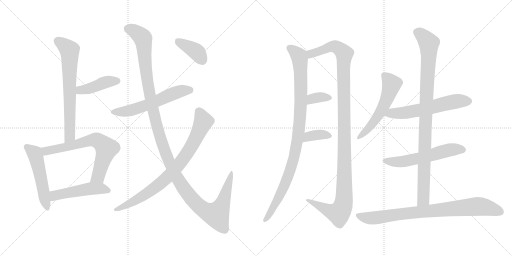
t = 0.00 s
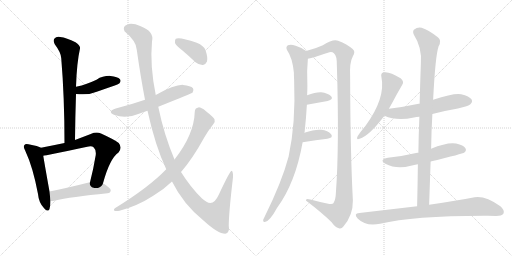
t = 2.90 s
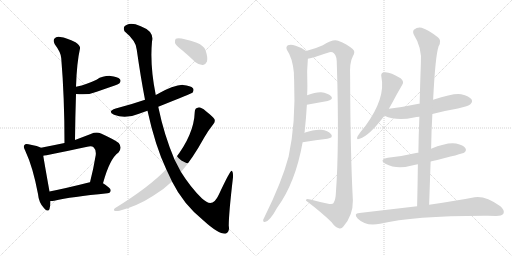
t = 5.80 s
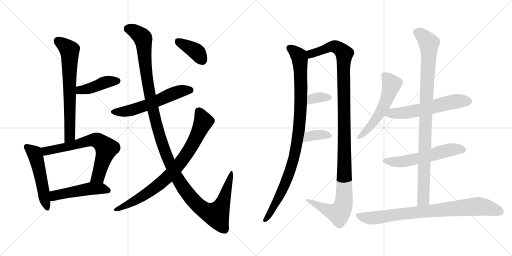
t = 8.70 s
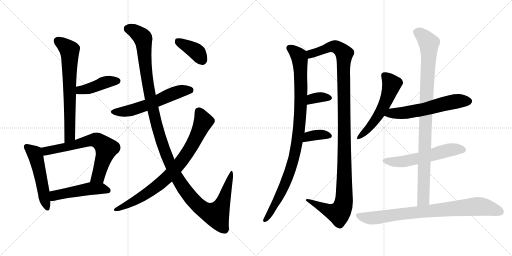
t = 11.60 s
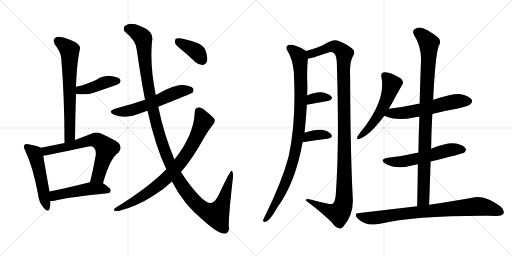
t = 14.51 s

The animated SVG that drew these frames (rendered in a browser with its animation timeline set to each time). Animation: 18 CSS @keyframes rules; one cycle of 14.51 s.

<svg version="1.1" viewBox="0 0 2048 1024" xmlns="http://www.w3.org/2000/svg">
  <g stroke="lightgray" stroke-dasharray="1,1" stroke-width="1" transform="scale(4, 4)">
    <line x1="0" y1="0" x2="256" y2="256"></line>
    <line x1="256" y1="0" x2="0" y2="256"></line>
    <line x1="128" y1="0" x2="128" y2="256"></line>
    <line x1="0" y1="128" x2="256" y2="128"></line>
    <line x1="256" y1="0" x2="512" y2="256"></line>
    <line x1="512" y1="0" x2="256" y2="256"></line>
    <line x1="384" y1="0" x2="384" y2="256"></line>
    <line x1="256" y1="128" x2="512" y2="128"></line>
  </g>
<g transform="scale(1, -1) translate(0, -850)">
   <style type="text/css">
    @keyframes keyframes0 {
      from {
       stroke: black;
       stroke-dashoffset: 684;
       stroke-width: 128;
       }
       69% {
       animation-timing-function: step-end;
       stroke: black;
       stroke-dashoffset: 0;
       stroke-width: 128;
       }
       to {
       stroke: black;
       stroke-width: 1024;
       }
       }
       #make-me-a-hanzi-animation-0 {
         animation: keyframes0 0.806641s both;
         animation-delay: 0.000000s;
         animation-timing-function: linear;
       }
    @keyframes keyframes1 {
      from {
       stroke: black;
       stroke-dashoffset: 423;
       stroke-width: 128;
       }
       58% {
       animation-timing-function: step-end;
       stroke: black;
       stroke-dashoffset: 0;
       stroke-width: 128;
       }
       to {
       stroke: black;
       stroke-width: 1024;
       }
       }
       #make-me-a-hanzi-animation-1 {
         animation: keyframes1 0.594238s both;
         animation-delay: 0.806641s;
         animation-timing-function: linear;
       }
    @keyframes keyframes2 {
      from {
       stroke: black;
       stroke-dashoffset: 519;
       stroke-width: 128;
       }
       63% {
       animation-timing-function: step-end;
       stroke: black;
       stroke-dashoffset: 0;
       stroke-width: 128;
       }
       to {
       stroke: black;
       stroke-width: 1024;
       }
       }
       #make-me-a-hanzi-animation-2 {
         animation: keyframes2 0.672363s both;
         animation-delay: 1.400879s;
         animation-timing-function: linear;
       }
    @keyframes keyframes3 {
      from {
       stroke: black;
       stroke-dashoffset: 679;
       stroke-width: 128;
       }
       69% {
       animation-timing-function: step-end;
       stroke: black;
       stroke-dashoffset: 0;
       stroke-width: 128;
       }
       to {
       stroke: black;
       stroke-width: 1024;
       }
       }
       #make-me-a-hanzi-animation-3 {
         animation: keyframes3 0.802572s both;
         animation-delay: 2.073242s;
         animation-timing-function: linear;
       }
    @keyframes keyframes4 {
      from {
       stroke: black;
       stroke-dashoffset: 492;
       stroke-width: 128;
       }
       62% {
       animation-timing-function: step-end;
       stroke: black;
       stroke-dashoffset: 0;
       stroke-width: 128;
       }
       to {
       stroke: black;
       stroke-width: 1024;
       }
       }
       #make-me-a-hanzi-animation-4 {
         animation: keyframes4 0.650391s both;
         animation-delay: 2.875814s;
         animation-timing-function: linear;
       }
    @keyframes keyframes5 {
      from {
       stroke: black;
       stroke-dashoffset: 579;
       stroke-width: 128;
       }
       65% {
       animation-timing-function: step-end;
       stroke: black;
       stroke-dashoffset: 0;
       stroke-width: 128;
       }
       to {
       stroke: black;
       stroke-width: 1024;
       }
       }
       #make-me-a-hanzi-animation-5 {
         animation: keyframes5 0.721191s both;
         animation-delay: 3.526205s;
         animation-timing-function: linear;
       }
    @keyframes keyframes6 {
      from {
       stroke: black;
       stroke-dashoffset: 1312;
       stroke-width: 128;
       }
       81% {
       animation-timing-function: step-end;
       stroke: black;
       stroke-dashoffset: 0;
       stroke-width: 128;
       }
       to {
       stroke: black;
       stroke-width: 1024;
       }
       }
       #make-me-a-hanzi-animation-6 {
         animation: keyframes6 1.317708s both;
         animation-delay: 4.247396s;
         animation-timing-function: linear;
       }
    @keyframes keyframes7 {
      from {
       stroke: black;
       stroke-dashoffset: 814;
       stroke-width: 128;
       }
       73% {
       animation-timing-function: step-end;
       stroke: black;
       stroke-dashoffset: 0;
       stroke-width: 128;
       }
       to {
       stroke: black;
       stroke-width: 1024;
       }
       }
       #make-me-a-hanzi-animation-7 {
         animation: keyframes7 0.912435s both;
         animation-delay: 5.565104s;
         animation-timing-function: linear;
       }
    @keyframes keyframes8 {
      from {
       stroke: black;
       stroke-dashoffset: 386;
       stroke-width: 128;
       }
       56% {
       animation-timing-function: step-end;
       stroke: black;
       stroke-dashoffset: 0;
       stroke-width: 128;
       }
       to {
       stroke: black;
       stroke-width: 1024;
       }
       }
       #make-me-a-hanzi-animation-8 {
         animation: keyframes8 0.564128s both;
         animation-delay: 6.477539s;
         animation-timing-function: linear;
       }
    @keyframes keyframes9 {
      from {
       stroke: black;
       stroke-dashoffset: 986;
       stroke-width: 128;
       }
       76% {
       animation-timing-function: step-end;
       stroke: black;
       stroke-dashoffset: 0;
       stroke-width: 128;
       }
       to {
       stroke: black;
       stroke-width: 1024;
       }
       }
       #make-me-a-hanzi-animation-9 {
         animation: keyframes9 1.052409s both;
         animation-delay: 7.041667s;
         animation-timing-function: linear;
       }
    @keyframes keyframes10 {
      from {
       stroke: black;
       stroke-dashoffset: 1195;
       stroke-width: 128;
       }
       80% {
       animation-timing-function: step-end;
       stroke: black;
       stroke-dashoffset: 0;
       stroke-width: 128;
       }
       to {
       stroke: black;
       stroke-width: 1024;
       }
       }
       #make-me-a-hanzi-animation-10 {
         animation: keyframes10 1.222493s both;
         animation-delay: 8.094076s;
         animation-timing-function: linear;
       }
    @keyframes keyframes11 {
      from {
       stroke: black;
       stroke-dashoffset: 345;
       stroke-width: 128;
       }
       53% {
       animation-timing-function: step-end;
       stroke: black;
       stroke-dashoffset: 0;
       stroke-width: 128;
       }
       to {
       stroke: black;
       stroke-width: 1024;
       }
       }
       #make-me-a-hanzi-animation-11 {
         animation: keyframes11 0.530762s both;
         animation-delay: 9.316569s;
         animation-timing-function: linear;
       }
    @keyframes keyframes12 {
      from {
       stroke: black;
       stroke-dashoffset: 363;
       stroke-width: 128;
       }
       54% {
       animation-timing-function: step-end;
       stroke: black;
       stroke-dashoffset: 0;
       stroke-width: 128;
       }
       to {
       stroke: black;
       stroke-width: 1024;
       }
       }
       #make-me-a-hanzi-animation-12 {
         animation: keyframes12 0.545410s both;
         animation-delay: 9.847331s;
         animation-timing-function: linear;
       }
    @keyframes keyframes13 {
      from {
       stroke: black;
       stroke-dashoffset: 551;
       stroke-width: 128;
       }
       64% {
       animation-timing-function: step-end;
       stroke: black;
       stroke-dashoffset: 0;
       stroke-width: 128;
       }
       to {
       stroke: black;
       stroke-width: 1024;
       }
       }
       #make-me-a-hanzi-animation-13 {
         animation: keyframes13 0.698405s both;
         animation-delay: 10.392741s;
         animation-timing-function: linear;
       }
    @keyframes keyframes14 {
      from {
       stroke: black;
       stroke-dashoffset: 591;
       stroke-width: 128;
       }
       66% {
       animation-timing-function: step-end;
       stroke: black;
       stroke-dashoffset: 0;
       stroke-width: 128;
       }
       to {
       stroke: black;
       stroke-width: 1024;
       }
       }
       #make-me-a-hanzi-animation-14 {
         animation: keyframes14 0.730957s both;
         animation-delay: 11.091146s;
         animation-timing-function: linear;
       }
    @keyframes keyframes15 {
      from {
       stroke: black;
       stroke-dashoffset: 570;
       stroke-width: 128;
       }
       65% {
       animation-timing-function: step-end;
       stroke: black;
       stroke-dashoffset: 0;
       stroke-width: 128;
       }
       to {
       stroke: black;
       stroke-width: 1024;
       }
       }
       #make-me-a-hanzi-animation-15 {
         animation: keyframes15 0.713867s both;
         animation-delay: 11.822103s;
         animation-timing-function: linear;
       }
    @keyframes keyframes16 {
      from {
       stroke: black;
       stroke-dashoffset: 974;
       stroke-width: 128;
       }
       76% {
       animation-timing-function: step-end;
       stroke: black;
       stroke-dashoffset: 0;
       stroke-width: 128;
       }
       to {
       stroke: black;
       stroke-width: 1024;
       }
       }
       #make-me-a-hanzi-animation-16 {
         animation: keyframes16 1.042643s both;
         animation-delay: 12.535970s;
         animation-timing-function: linear;
       }
    @keyframes keyframes17 {
      from {
       stroke: black;
       stroke-dashoffset: 831;
       stroke-width: 128;
       }
       73% {
       animation-timing-function: step-end;
       stroke: black;
       stroke-dashoffset: 0;
       stroke-width: 128;
       }
       to {
       stroke: black;
       stroke-width: 1024;
       }
       }
       #make-me-a-hanzi-animation-17 {
         animation: keyframes17 0.926270s both;
         animation-delay: 13.578613s;
         animation-timing-function: linear;
       }
</style>
<path d="M 300.0 290.5 Q 301.0 386.5 304.0 474.5 L 304.0 503.5 Q 307.0 599.5 320.0 656.5 Q 323.0 666.5 302.0 681.5 Q 266.0 699.5 241.0 702.5 Q 225.0 705.5 218.0 696.5 Q 211.0 687.5 219.0 673.5 Q 244.0 640.5 245.0 617.5 Q 258.0 461.5 258.0 278.5 C 258.0 248.5 300.0 260.5 300.0 290.5 Z" fill="lightgray"></path> 
<path d="M 304.0 474.5 Q 353.0 468.5 387.0 483.5 Q 421.0 495.5 459.0 508.5 Q 475.0 514.5 478.0 517.5 Q 485.0 526.5 480.0 533.5 Q 471.0 543.5 442.0 546.5 Q 412.0 547.5 386.0 531.5 Q 367.0 522.5 347.0 515.5 Q 328.0 508.5 304.0 503.5 C 275.0 497.5 274.0 477.5 304.0 474.5 Z" fill="lightgray"></path> 
<path d="M 164.0 259.5 Q 154.0 266.5 114.0 273.5 Q 101.0 276.5 98.0 270.5 Q 91.0 264.5 101.0 247.5 Q 132.0 181.5 152.0 74.5 Q 155.0 41.5 174.0 20.5 Q 193.0 -1.5 198.0 14.5 Q 202.0 27.5 202.0 46.5 L 198.0 84.5 Q 179.0 190.5 173.0 227.5 C 168.0 257.5 168.0 257.5 164.0 259.5 Z" fill="lightgray"></path> 
<path d="M 412.0 117.5 Q 439.0 216.5 474.0 240.5 Q 490.0 259.5 475.0 278.5 Q 459.0 291.5 404.0 316.5 Q 385.0 323.5 363.0 314.5 Q 329.0 301.5 300.0 290.5 L 258.0 278.5 Q 210.0 268.5 164.0 259.5 C 135.0 253.5 143.0 222.5 173.0 227.5 Q 179.0 227.5 349.0 263.5 Q 368.0 267.5 375.0 260.5 Q 385.0 251.5 383.0 230.5 Q 373.0 170.5 360.0 121.5 C 353.0 92.5 404.0 88.5 412.0 117.5 Z" fill="lightgray"></path> 
<path d="M 202.0 46.5 Q 209.0 46.5 217.0 47.5 Q 284.0 63.5 430.0 77.5 Q 442.0 78.5 443.0 89.5 Q 443.0 98.5 412.0 117.5 L 360.0 121.5 Q 356.0 121.5 355.0 120.5 Q 268.0 98.5 198.0 84.5 C 169.0 78.5 172.0 45.5 202.0 46.5 Z" fill="lightgray"></path> 
<path d="M 633.0 423.5 Q 768.0 477.5 770.0 479.5 Q 777.0 489.5 772.0 497.5 Q 763.0 507.5 732.0 510.5 Q 698.0 511.5 623.0 470.5 L 580.0 451.5 Q 525.0 432.5 463.0 416.5 Q 427.0 404.5 456.0 391.5 Q 501.0 372.5 556.0 395.5 Q 572.0 401.5 590.0 407.5 L 633.0 423.5 Z" fill="lightgray"></path> 
<path d="M 688.0 124.5 Q 733.0 33.5 815.0 -32.5 Q 872.0 -84.5 901.0 -84.5 Q 920.0 -80.5 915.0 -52.5 Q 915.0 -3.5 932.0 141.5 Q 933.0 165.5 926.0 167.5 Q 920.0 167.5 875.0 71.5 Q 854.0 25.5 826.0 43.5 Q 817.0 49.5 808.0 56.5 Q 762.0 101.5 724.0 162.5 L 698.0 212.5 Q 656.0 311.5 633.0 423.5 L 623.0 470.5 Q 599.0 587.5 608.0 684.5 Q 618.0 724.5 563.0 745.5 Q 527.0 760.5 508.0 751.5 Q 489.0 744.5 498.0 725.5 Q 546.0 685.5 547.0 651.5 Q 563.0 539.5 580.0 451.5 L 590.0 407.5 Q 620.0 269.5 665.0 173.5 L 688.0 124.5 Z" fill="lightgray"></path> 
<path d="M 665.0 173.5 Q 596.0 101.5 461.0 18.5 Q 452.0 11.5 458.0 7.5 Q 465.0 4.5 478.0 7.5 Q 550.0 26.5 613.0 67.5 Q 655.0 92.5 688.0 124.5 L 724.0 162.5 Q 769.0 213.5 817.0 300.5 Q 833.0 328.5 853.0 353.5 Q 862.0 362.5 858.0 373.5 Q 852.0 383.5 824.0 405.5 Q 803.0 421.5 794.0 420.5 Q 779.0 419.5 779.0 402.5 Q 776.0 311.5 698.0 212.5 L 665.0 173.5 Z" fill="lightgray"></path> 
<path d="M 731.0 647.5 Q 756.0 626.5 782.0 601.5 Q 797.0 589.5 812.0 590.5 Q 822.0 591.5 828.0 604.5 Q 832.0 620.5 822.0 649.5 Q 816.0 667.5 787.0 679.5 Q 718.0 703.5 703.0 695.5 Q 699.0 691.5 700.0 678.5 Q 704.0 668.5 731.0 647.5 Z" fill="lightgray"></path> 
<path d="M 1217.5 319.0 Q 1217.5 320.0 1218.5 322.0 Q 1224.5 377.0 1227.5 431.0 L 1228.5 469.0 Q 1229.5 490.0 1229.5 509.0 Q 1226.5 567.0 1231.5 615.0 C 1233.5 640.0 1233.5 640.0 1224.5 646.0 Q 1208.5 659.0 1182.5 667.0 Q 1163.5 674.0 1151.5 669.0 Q 1141.5 662.0 1148.5 649.0 Q 1169.5 619.0 1175.5 560.0 Q 1175.5 547.0 1176.5 529.0 Q 1183.5 358.0 1154.5 224.0 Q 1127.5 122.0 1058.5 -17.0 Q 1054.5 -24.0 1052.5 -30.0 Q 1051.5 -40.0 1061.5 -37.0 Q 1079.5 -34.0 1108.5 19.0 Q 1181.5 118.0 1210.5 281.0 L 1217.5 319.0 Z" fill="lightgray"></path> 
<path d="M 1231.5 615.0 Q 1243.5 616.0 1311.5 639.0 Q 1326.5 645.0 1335.5 637.0 Q 1348.5 627.0 1347.5 586.0 Q 1357.5 270.0 1343.5 78.0 Q 1342.5 50.0 1333.5 37.0 Q 1329.5 31.0 1308.5 36.0 Q 1274.5 43.0 1241.5 52.0 Q 1222.5 58.0 1223.5 48.0 Q 1290.5 -3.0 1326.5 -39.0 Q 1339.5 -58.0 1355.5 -63.0 Q 1365.5 -67.0 1373.5 -56.0 Q 1412.5 -11.0 1411.5 48.0 Q 1401.5 235.0 1400.5 542.0 Q 1397.5 600.0 1411.5 625.0 Q 1423.5 644.0 1410.5 654.0 Q 1388.5 673.0 1352.5 687.0 Q 1333.5 696.0 1291.5 669.0 Q 1263.5 656.0 1224.5 646.0 C 1195.5 638.0 1202.5 608.0 1231.5 615.0 Z" fill="lightgray"></path> 
<path d="M 1227.5 431.0 Q 1273.5 440.0 1310.5 446.0 Q 1335.5 453.0 1324.5 465.0 Q 1311.5 478.0 1284.5 481.0 Q 1262.5 482.0 1228.5 469.0 C 1200.5 458.0 1198.5 425.0 1227.5 431.0 Z" fill="lightgray"></path> 
<path d="M 1210.5 281.0 Q 1265.5 290.0 1309.5 295.0 Q 1334.5 299.0 1324.5 313.0 Q 1311.5 328.0 1285.5 331.0 Q 1260.5 334.0 1217.5 319.0 C 1189.5 309.0 1180.5 276.0 1210.5 281.0 Z" fill="lightgray"></path> 
<path d="M 1555.5 415.0 L 1568.5 438.0 Q 1589.5 478.0 1608.5 510.0 Q 1618.5 523.0 1602.5 537.0 Q 1554.5 567.0 1532.5 560.0 Q 1522.5 557.0 1525.5 543.0 Q 1543.5 458.0 1461.5 346.0 Q 1440.5 321.0 1430.5 305.0 Q 1423.5 289.0 1438.5 295.0 Q 1477.5 307.0 1537.5 387.0 L 1555.5 415.0 Z" fill="lightgray"></path> 
<path d="M 1729.5 394.0 Q 1778.5 407.0 1831.5 416.0 Q 1874.5 426.0 1881.5 433.0 Q 1891.5 442.0 1886.5 452.0 Q 1877.5 465.0 1844.5 473.0 Q 1817.5 479.0 1732.5 451.0 C 1703.5 442.0 1686.5 436.0 1678.5 435.0 Q 1677.5 436.0 1674.5 435.0 Q 1619.5 423.0 1555.5 415.0 C 1525.5 411.0 1509.5 398.0 1537.5 387.0 Q 1586.5 365.0 1655.5 380.0 Q 1665.5 383.0 1677.5 383.0 L 1729.5 394.0 Z" fill="lightgray"></path> 
<path d="M 1722.5 204.0 Q 1851.5 235.0 1857.5 240.0 Q 1867.5 249.0 1861.5 257.0 Q 1854.5 269.0 1824.5 276.0 Q 1788.5 282.0 1724.5 255.0 C 1696.5 244.0 1691.5 242.0 1673.5 239.0 Q 1670.5 240.0 1669.5 239.0 Q 1614.5 226.0 1551.5 219.0 Q 1514.5 212.0 1541.5 195.0 Q 1586.5 171.0 1643.5 187.0 Q 1655.5 191.0 1671.5 193.0 L 1722.5 204.0 Z" fill="lightgray"></path> 
<path d="M 1716.5 31.0 L 1722.5 204.0 L 1724.5 255.0 Q 1725.5 327.0 1729.5 394.0 L 1732.5 451.0 Q 1741.5 629.0 1754.5 665.0 Q 1767.5 687.0 1752.5 700.0 Q 1715.5 730.0 1686.5 739.0 Q 1670.5 743.0 1655.5 731.0 Q 1649.5 724.0 1655.5 711.0 Q 1688.5 660.0 1683.5 597.0 Q 1680.5 518.0 1678.5 435.0 L 1677.5 383.0 Q 1674.5 313.0 1673.5 239.0 L 1671.5 193.0 Q 1670.5 111.0 1668.5 25.0 C 1667.5 -5.0 1715.5 1.0 1716.5 31.0 Z" fill="lightgray"></path> 
<path d="M 1668.5 25.0 L 1437.5 -2.0 Q 1412.5 -3.0 1430.5 -24.0 Q 1463.5 -57.0 1520.5 -45.0 Q 1655.5 -12.0 1951.5 -13.0 Q 1967.5 -13.0 1984.5 -14.0 Q 2006.5 -14.0 2013.5 -5.0 Q 2020.5 8.0 2001.5 25.0 Q 1941.5 68.0 1898.5 61.0 Q 1829.5 48.0 1716.5 31.0 L 1668.5 25.0 Z" fill="lightgray"></path> 
      <clipPath id="make-me-a-hanzi-clip-0">
      <path d="M 300.0 290.5 Q 301.0 386.5 304.0 474.5 L 304.0 503.5 Q 307.0 599.5 320.0 656.5 Q 323.0 666.5 302.0 681.5 Q 266.0 699.5 241.0 702.5 Q 225.0 705.5 218.0 696.5 Q 211.0 687.5 219.0 673.5 Q 244.0 640.5 245.0 617.5 Q 258.0 461.5 258.0 278.5 C 258.0 248.5 300.0 260.5 300.0 290.5 Z" fill="lightgray"></path>
      </clipPath>
      <path clip-path="url(#make-me-a-hanzi-clip-0)" d="M 231.0 686.5 L 269.0 659.5 L 279.0 645.5 L 280.0 314.5 L 263.0 286.5 " fill="none" id="make-me-a-hanzi-animation-0" stroke-dasharray="556 1112" stroke-linecap="round"></path>

      <clipPath id="make-me-a-hanzi-clip-1">
      <path d="M 304.0 474.5 Q 353.0 468.5 387.0 483.5 Q 421.0 495.5 459.0 508.5 Q 475.0 514.5 478.0 517.5 Q 485.0 526.5 480.0 533.5 Q 471.0 543.5 442.0 546.5 Q 412.0 547.5 386.0 531.5 Q 367.0 522.5 347.0 515.5 Q 328.0 508.5 304.0 503.5 C 275.0 497.5 274.0 477.5 304.0 474.5 Z" fill="lightgray"></path>
      </clipPath>
      <path clip-path="url(#make-me-a-hanzi-clip-1)" d="M 313.0 481.5 L 321.0 490.5 L 353.0 494.5 L 424.0 521.5 L 470.0 526.5 " fill="none" id="make-me-a-hanzi-animation-1" stroke-dasharray="295 590" stroke-linecap="round"></path>

      <clipPath id="make-me-a-hanzi-clip-2">
      <path d="M 164.0 259.5 Q 154.0 266.5 114.0 273.5 Q 101.0 276.5 98.0 270.5 Q 91.0 264.5 101.0 247.5 Q 132.0 181.5 152.0 74.5 Q 155.0 41.5 174.0 20.5 Q 193.0 -1.5 198.0 14.5 Q 202.0 27.5 202.0 46.5 L 198.0 84.5 Q 179.0 190.5 173.0 227.5 C 168.0 257.5 168.0 257.5 164.0 259.5 Z" fill="lightgray"></path>
      </clipPath>
      <path clip-path="url(#make-me-a-hanzi-clip-2)" d="M 107.0 262.5 L 140.0 235.5 L 187.0 20.5 " fill="none" id="make-me-a-hanzi-animation-2" stroke-dasharray="391 782" stroke-linecap="round"></path>

      <clipPath id="make-me-a-hanzi-clip-3">
      <path d="M 412.0 117.5 Q 439.0 216.5 474.0 240.5 Q 490.0 259.5 475.0 278.5 Q 459.0 291.5 404.0 316.5 Q 385.0 323.5 363.0 314.5 Q 329.0 301.5 300.0 290.5 L 258.0 278.5 Q 210.0 268.5 164.0 259.5 C 135.0 253.5 143.0 222.5 173.0 227.5 Q 179.0 227.5 349.0 263.5 Q 368.0 267.5 375.0 260.5 Q 385.0 251.5 383.0 230.5 Q 373.0 170.5 360.0 121.5 C 353.0 92.5 404.0 88.5 412.0 117.5 Z" fill="lightgray"></path>
      </clipPath>
      <path clip-path="url(#make-me-a-hanzi-clip-3)" d="M 173.0 233.5 L 190.0 248.5 L 306.0 270.5 L 365.0 289.5 L 399.0 283.5 L 426.0 256.5 L 393.0 144.5 L 367.0 127.5 " fill="none" id="make-me-a-hanzi-animation-3" stroke-dasharray="551 1102" stroke-linecap="round"></path>

      <clipPath id="make-me-a-hanzi-clip-4">
      <path d="M 202.0 46.5 Q 209.0 46.5 217.0 47.5 Q 284.0 63.5 430.0 77.5 Q 442.0 78.5 443.0 89.5 Q 443.0 98.5 412.0 117.5 L 360.0 121.5 Q 356.0 121.5 355.0 120.5 Q 268.0 98.5 198.0 84.5 C 169.0 78.5 172.0 45.5 202.0 46.5 Z" fill="lightgray"></path>
      </clipPath>
      <path clip-path="url(#make-me-a-hanzi-clip-4)" d="M 209.0 53.5 L 221.0 69.5 L 353.0 94.5 L 410.0 96.5 L 433.0 88.5 " fill="none" id="make-me-a-hanzi-animation-4" stroke-dasharray="364 728" stroke-linecap="round"></path>

      <clipPath id="make-me-a-hanzi-clip-5">
      <path d="M 633.0 423.5 Q 768.0 477.5 770.0 479.5 Q 777.0 489.5 772.0 497.5 Q 763.0 507.5 732.0 510.5 Q 698.0 511.5 623.0 470.5 L 580.0 451.5 Q 525.0 432.5 463.0 416.5 Q 427.0 404.5 456.0 391.5 Q 501.0 372.5 556.0 395.5 Q 572.0 401.5 590.0 407.5 L 633.0 423.5 Z" fill="lightgray"></path>
      </clipPath>
      <path clip-path="url(#make-me-a-hanzi-clip-5)" d="M 457.0 404.5 L 527.0 409.5 L 728.0 487.5 L 765.0 487.5 " fill="none" id="make-me-a-hanzi-animation-5" stroke-dasharray="451 902" stroke-linecap="round"></path>

      <clipPath id="make-me-a-hanzi-clip-6">
      <path d="M 688.0 124.5 Q 733.0 33.5 815.0 -32.5 Q 872.0 -84.5 901.0 -84.5 Q 920.0 -80.5 915.0 -52.5 Q 915.0 -3.5 932.0 141.5 Q 933.0 165.5 926.0 167.5 Q 920.0 167.5 875.0 71.5 Q 854.0 25.5 826.0 43.5 Q 817.0 49.5 808.0 56.5 Q 762.0 101.5 724.0 162.5 L 698.0 212.5 Q 656.0 311.5 633.0 423.5 L 623.0 470.5 Q 599.0 587.5 608.0 684.5 Q 618.0 724.5 563.0 745.5 Q 527.0 760.5 508.0 751.5 Q 489.0 744.5 498.0 725.5 Q 546.0 685.5 547.0 651.5 Q 563.0 539.5 580.0 451.5 L 590.0 407.5 Q 620.0 269.5 665.0 173.5 L 688.0 124.5 Z" fill="lightgray"></path>
      </clipPath>
      <path clip-path="url(#make-me-a-hanzi-clip-6)" d="M 511.0 735.5 L 545.0 721.5 L 572.0 695.5 L 588.0 534.5 L 629.0 338.5 L 677.0 200.5 L 738.0 92.5 L 807.0 16.5 L 865.0 -8.5 L 891.0 38.5 L 927.0 163.5 " fill="none" id="make-me-a-hanzi-animation-6" stroke-dasharray="1184 2368" stroke-linecap="round"></path>

      <clipPath id="make-me-a-hanzi-clip-7">
      <path d="M 665.0 173.5 Q 596.0 101.5 461.0 18.5 Q 452.0 11.5 458.0 7.5 Q 465.0 4.5 478.0 7.5 Q 550.0 26.5 613.0 67.5 Q 655.0 92.5 688.0 124.5 L 724.0 162.5 Q 769.0 213.5 817.0 300.5 Q 833.0 328.5 853.0 353.5 Q 862.0 362.5 858.0 373.5 Q 852.0 383.5 824.0 405.5 Q 803.0 421.5 794.0 420.5 Q 779.0 419.5 779.0 402.5 Q 776.0 311.5 698.0 212.5 L 665.0 173.5 Z" fill="lightgray"></path>
      </clipPath>
      <path clip-path="url(#make-me-a-hanzi-clip-7)" d="M 794.0 405.5 L 813.0 364.5 L 773.0 276.5 L 709.0 184.5 L 655.0 127.5 L 605.0 89.5 L 547.0 51.5 L 463.0 11.5 " fill="none" id="make-me-a-hanzi-animation-7" stroke-dasharray="686 1372" stroke-linecap="round"></path>

      <clipPath id="make-me-a-hanzi-clip-8">
      <path d="M 731.0 647.5 Q 756.0 626.5 782.0 601.5 Q 797.0 589.5 812.0 590.5 Q 822.0 591.5 828.0 604.5 Q 832.0 620.5 822.0 649.5 Q 816.0 667.5 787.0 679.5 Q 718.0 703.5 703.0 695.5 Q 699.0 691.5 700.0 678.5 Q 704.0 668.5 731.0 647.5 Z" fill="lightgray"></path>
      </clipPath>
      <path clip-path="url(#make-me-a-hanzi-clip-8)" d="M 708.0 689.5 L 781.0 647.5 L 808.0 610.5 " fill="none" id="make-me-a-hanzi-animation-8" stroke-dasharray="258 516" stroke-linecap="round"></path>

      <clipPath id="make-me-a-hanzi-clip-9">
      <path d="M 1217.5 319.0 Q 1217.5 320.0 1218.5 322.0 Q 1224.5 377.0 1227.5 431.0 L 1228.5 469.0 Q 1229.5 490.0 1229.5 509.0 Q 1226.5 567.0 1231.5 615.0 C 1233.5 640.0 1233.5 640.0 1224.5 646.0 Q 1208.5 659.0 1182.5 667.0 Q 1163.5 674.0 1151.5 669.0 Q 1141.5 662.0 1148.5 649.0 Q 1169.5 619.0 1175.5 560.0 Q 1175.5 547.0 1176.5 529.0 Q 1183.5 358.0 1154.5 224.0 Q 1127.5 122.0 1058.5 -17.0 Q 1054.5 -24.0 1052.5 -30.0 Q 1051.5 -40.0 1061.5 -37.0 Q 1079.5 -34.0 1108.5 19.0 Q 1181.5 118.0 1210.5 281.0 L 1217.5 319.0 Z" fill="lightgray"></path>
      </clipPath>
      <path clip-path="url(#make-me-a-hanzi-clip-9)" d="M 1159.5 658.0 L 1195.5 626.0 L 1199.5 611.0 L 1203.5 451.0 L 1196.5 332.0 L 1164.5 178.0 L 1113.5 57.0 L 1061.5 -27.0 " fill="none" id="make-me-a-hanzi-animation-9" stroke-dasharray="858 1716" stroke-linecap="round"></path>

      <clipPath id="make-me-a-hanzi-clip-10">
      <path d="M 1231.5 615.0 Q 1243.5 616.0 1311.5 639.0 Q 1326.5 645.0 1335.5 637.0 Q 1348.5 627.0 1347.5 586.0 Q 1357.5 270.0 1343.5 78.0 Q 1342.5 50.0 1333.5 37.0 Q 1329.5 31.0 1308.5 36.0 Q 1274.5 43.0 1241.5 52.0 Q 1222.5 58.0 1223.5 48.0 Q 1290.5 -3.0 1326.5 -39.0 Q 1339.5 -58.0 1355.5 -63.0 Q 1365.5 -67.0 1373.5 -56.0 Q 1412.5 -11.0 1411.5 48.0 Q 1401.5 235.0 1400.5 542.0 Q 1397.5 600.0 1411.5 625.0 Q 1423.5 644.0 1410.5 654.0 Q 1388.5 673.0 1352.5 687.0 Q 1333.5 696.0 1291.5 669.0 Q 1263.5 656.0 1224.5 646.0 C 1195.5 638.0 1202.5 608.0 1231.5 615.0 Z" fill="lightgray"></path>
      </clipPath>
      <path clip-path="url(#make-me-a-hanzi-clip-10)" d="M 1232.5 623.0 L 1251.5 638.0 L 1327.5 664.0 L 1349.5 660.0 L 1377.5 635.0 L 1375.5 41.0 L 1363.5 7.0 L 1353.5 -3.0 L 1323.5 4.0 L 1233.5 46.0 " fill="none" id="make-me-a-hanzi-animation-10" stroke-dasharray="1067 2134" stroke-linecap="round"></path>

      <clipPath id="make-me-a-hanzi-clip-11">
      <path d="M 1227.5 431.0 Q 1273.5 440.0 1310.5 446.0 Q 1335.5 453.0 1324.5 465.0 Q 1311.5 478.0 1284.5 481.0 Q 1262.5 482.0 1228.5 469.0 C 1200.5 458.0 1198.5 425.0 1227.5 431.0 Z" fill="lightgray"></path>
      </clipPath>
      <path clip-path="url(#make-me-a-hanzi-clip-11)" d="M 1234.5 437.0 L 1242.5 450.0 L 1257.5 458.0 L 1314.5 458.0 " fill="none" id="make-me-a-hanzi-animation-11" stroke-dasharray="217 434" stroke-linecap="round"></path>

      <clipPath id="make-me-a-hanzi-clip-12">
      <path d="M 1210.5 281.0 Q 1265.5 290.0 1309.5 295.0 Q 1334.5 299.0 1324.5 313.0 Q 1311.5 328.0 1285.5 331.0 Q 1260.5 334.0 1217.5 319.0 C 1189.5 309.0 1180.5 276.0 1210.5 281.0 Z" fill="lightgray"></path>
      </clipPath>
      <path clip-path="url(#make-me-a-hanzi-clip-12)" d="M 1217.5 286.0 L 1234.5 305.0 L 1279.5 312.0 L 1314.5 306.0 " fill="none" id="make-me-a-hanzi-animation-12" stroke-dasharray="235 470" stroke-linecap="round"></path>

      <clipPath id="make-me-a-hanzi-clip-13">
      <path d="M 1555.5 415.0 L 1568.5 438.0 Q 1589.5 478.0 1608.5 510.0 Q 1618.5 523.0 1602.5 537.0 Q 1554.5 567.0 1532.5 560.0 Q 1522.5 557.0 1525.5 543.0 Q 1543.5 458.0 1461.5 346.0 Q 1440.5 321.0 1430.5 305.0 Q 1423.5 289.0 1438.5 295.0 Q 1477.5 307.0 1537.5 387.0 L 1555.5 415.0 Z" fill="lightgray"></path>
      </clipPath>
      <path clip-path="url(#make-me-a-hanzi-clip-13)" d="M 1536.5 548.0 L 1566.5 514.0 L 1548.5 457.0 L 1504.5 374.0 L 1439.5 304.0 " fill="none" id="make-me-a-hanzi-animation-13" stroke-dasharray="423 846" stroke-linecap="round"></path>

      <clipPath id="make-me-a-hanzi-clip-14">
      <path d="M 1729.5 394.0 Q 1778.5 407.0 1831.5 416.0 Q 1874.5 426.0 1881.5 433.0 Q 1891.5 442.0 1886.5 452.0 Q 1877.5 465.0 1844.5 473.0 Q 1817.5 479.0 1732.5 451.0 C 1703.5 442.0 1686.5 436.0 1678.5 435.0 Q 1677.5 436.0 1674.5 435.0 Q 1619.5 423.0 1555.5 415.0 C 1525.5 411.0 1509.5 398.0 1537.5 387.0 Q 1586.5 365.0 1655.5 380.0 Q 1665.5 383.0 1677.5 383.0 L 1729.5 394.0 Z" fill="lightgray"></path>
      </clipPath>
      <path clip-path="url(#make-me-a-hanzi-clip-14)" d="M 1545.5 389.0 L 1567.5 398.0 L 1627.5 400.0 L 1691.5 412.0 L 1824.5 445.0 L 1873.5 445.0 " fill="none" id="make-me-a-hanzi-animation-14" stroke-dasharray="463 926" stroke-linecap="round"></path>

      <clipPath id="make-me-a-hanzi-clip-15">
      <path d="M 1722.5 204.0 Q 1851.5 235.0 1857.5 240.0 Q 1867.5 249.0 1861.5 257.0 Q 1854.5 269.0 1824.5 276.0 Q 1788.5 282.0 1724.5 255.0 C 1696.5 244.0 1691.5 242.0 1673.5 239.0 Q 1670.5 240.0 1669.5 239.0 Q 1614.5 226.0 1551.5 219.0 Q 1514.5 212.0 1541.5 195.0 Q 1586.5 171.0 1643.5 187.0 Q 1655.5 191.0 1671.5 193.0 L 1722.5 204.0 Z" fill="lightgray"></path>
      </clipPath>
      <path clip-path="url(#make-me-a-hanzi-clip-15)" d="M 1543.5 208.0 L 1616.5 204.0 L 1730.5 229.0 L 1786.5 248.0 L 1851.5 250.0 " fill="none" id="make-me-a-hanzi-animation-15" stroke-dasharray="442 884" stroke-linecap="round"></path>

      <clipPath id="make-me-a-hanzi-clip-16">
      <path d="M 1716.5 31.0 L 1722.5 204.0 L 1724.5 255.0 Q 1725.5 327.0 1729.5 394.0 L 1732.5 451.0 Q 1741.5 629.0 1754.5 665.0 Q 1767.5 687.0 1752.5 700.0 Q 1715.5 730.0 1686.5 739.0 Q 1670.5 743.0 1655.5 731.0 Q 1649.5 724.0 1655.5 711.0 Q 1688.5 660.0 1683.5 597.0 Q 1680.5 518.0 1678.5 435.0 L 1677.5 383.0 Q 1674.5 313.0 1673.5 239.0 L 1671.5 193.0 Q 1670.5 111.0 1668.5 25.0 C 1667.5 -5.0 1715.5 1.0 1716.5 31.0 Z" fill="lightgray"></path>
      </clipPath>
      <path clip-path="url(#make-me-a-hanzi-clip-16)" d="M 1668.5 722.0 L 1700.5 696.0 L 1715.5 674.0 L 1693.5 52.0 L 1673.5 33.0 " fill="none" id="make-me-a-hanzi-animation-16" stroke-dasharray="846 1692" stroke-linecap="round"></path>

      <clipPath id="make-me-a-hanzi-clip-17">
      <path d="M 1668.5 25.0 L 1437.5 -2.0 Q 1412.5 -3.0 1430.5 -24.0 Q 1463.5 -57.0 1520.5 -45.0 Q 1655.5 -12.0 1951.5 -13.0 Q 1967.5 -13.0 1984.5 -14.0 Q 2006.5 -14.0 2013.5 -5.0 Q 2020.5 8.0 2001.5 25.0 Q 1941.5 68.0 1898.5 61.0 Q 1829.5 48.0 1716.5 31.0 L 1668.5 25.0 Z" fill="lightgray"></path>
      </clipPath>
      <path clip-path="url(#make-me-a-hanzi-clip-17)" d="M 1433.5 -13.0 L 1469.5 -22.0 L 1507.5 -21.0 L 1648.5 0.0 L 1907.5 25.0 L 1947.5 20.0 L 2001.5 2.0 " fill="none" id="make-me-a-hanzi-animation-17" stroke-dasharray="703 1406" stroke-linecap="round"></path>

</g>
</svg>
